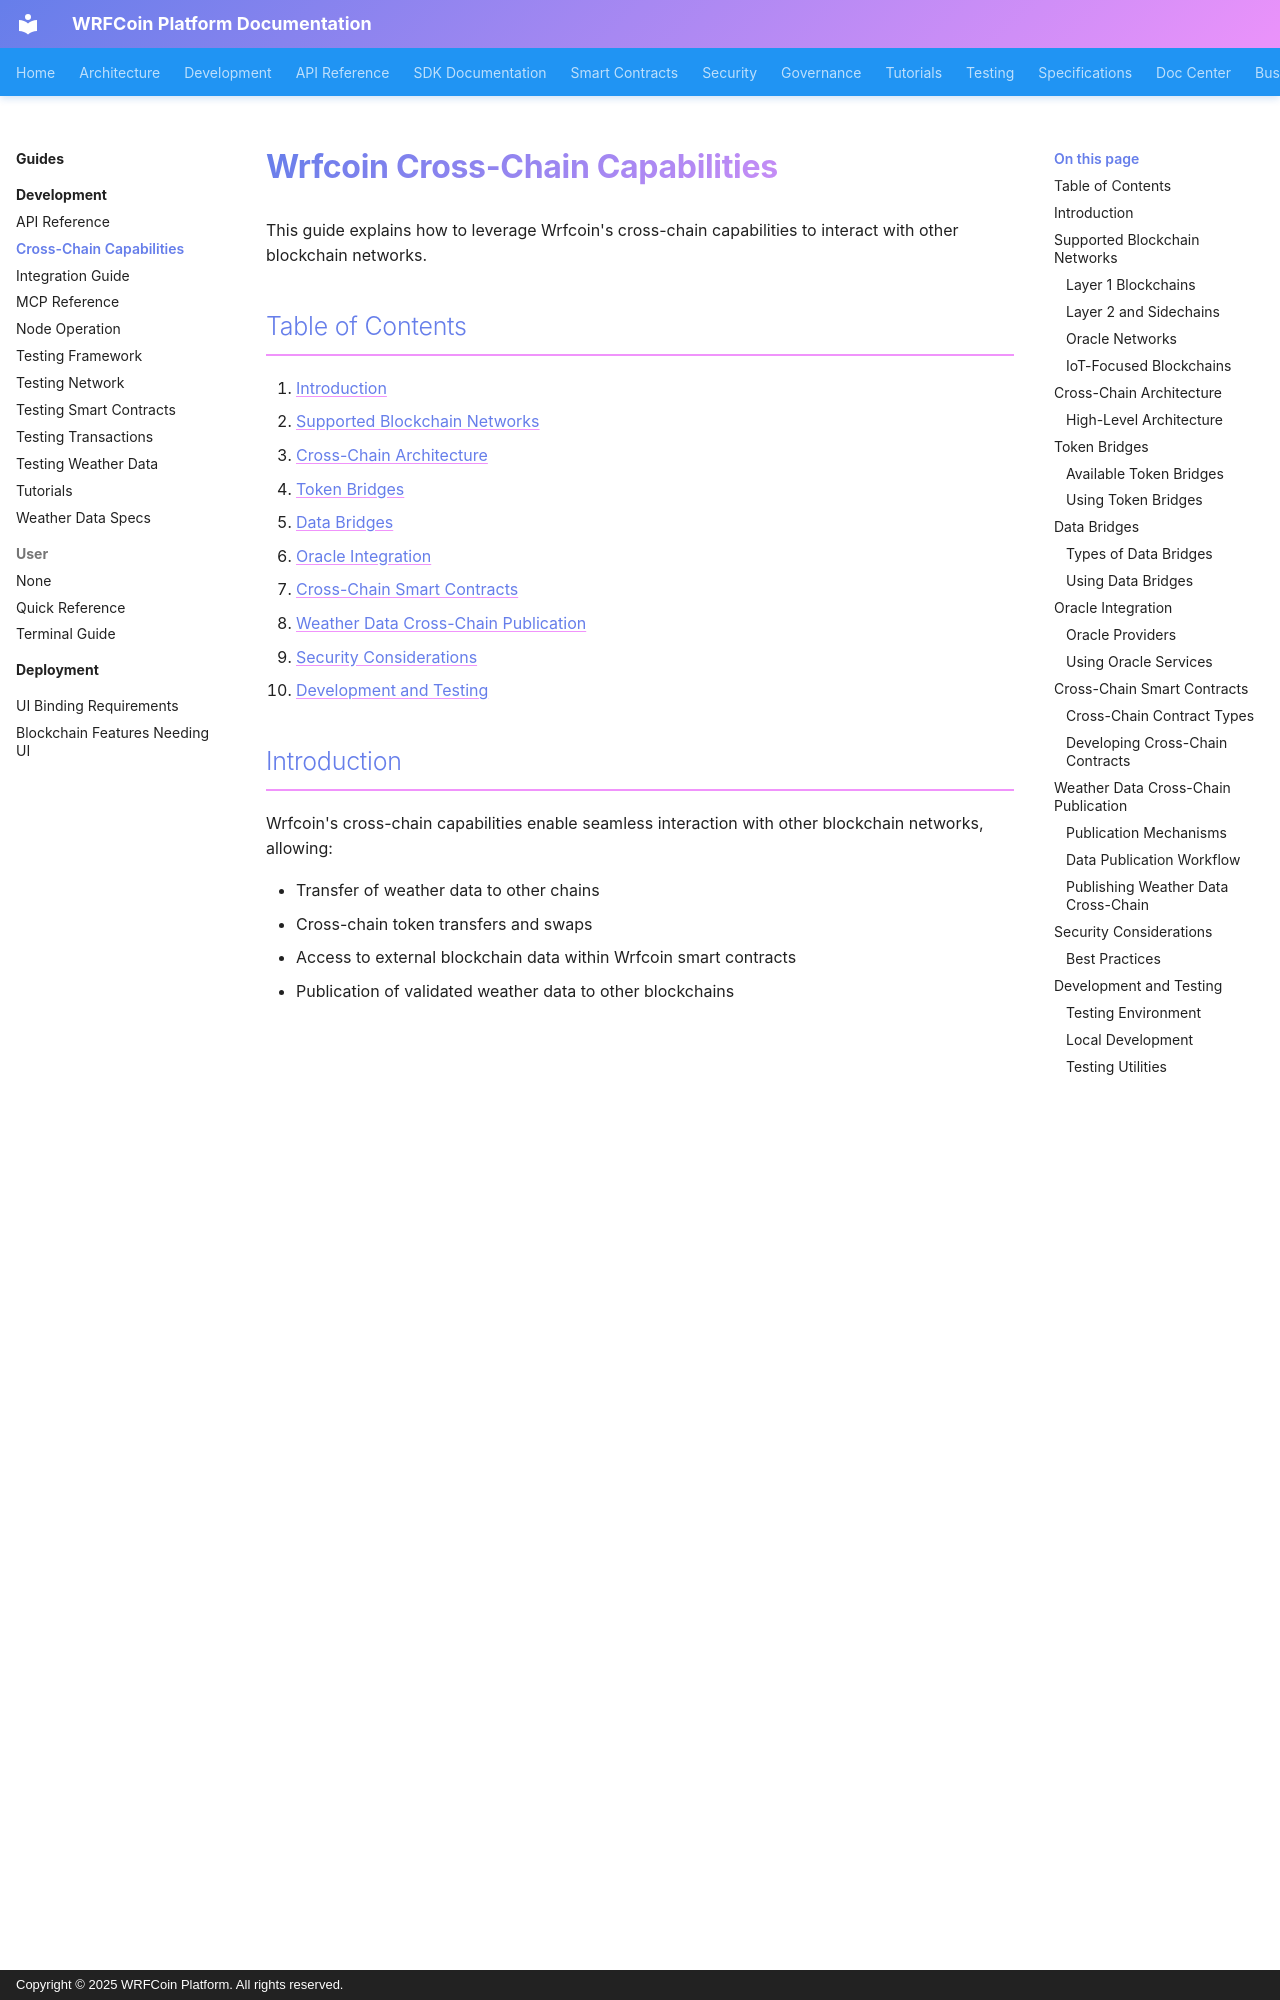

repository: wrfcoin/core4 · page: guides/development/cross-chain-capabilities/index.html · generator: mkdocs · copyright: Copyright © 2025 WRFCoin Platform. All rights reserved.

# Wrfcoin Cross-Chain Capabilities

This guide explains how to leverage Wrfcoin's cross-chain capabilities to interact with other
blockchain networks.

## Table of Contents

1. [Introduction](#introduction)
2. [Supported Blockchain Networks](#supported-blockchain-networks)
3. [Cross-Chain Architecture](#cross-chain-architecture)
4. [Token Bridges](#token-bridges)
5. [Data Bridges](#data-bridges)
6. [Oracle Integration](#oracle-integration)
7. [Cross-Chain Smart Contracts](#cross-chain-smart-contracts)
8. [Weather Data Cross-Chain Publication](#weather-data-cross-chain-publication)
9. [Security Considerations](#security-considerations)
10. [Development and Testing](#development-and-testing)

## Introduction

Wrfcoin's cross-chain capabilities enable seamless interaction with other blockchain networks,
allowing:

- Transfer of weather data to other chains
- Cross-chain token transfers and swaps
- Access to external blockchain data within Wrfcoin smart contracts
- Publication of validated weather data to other blockchains

The platform implements multiple cross-chain protocols to maximize compatibility and flexibility.

## Supported Blockchain Networks

Wrfcoin currently supports cross-chain integration with the following networks:

### Layer 1 Blockchains

- Ethereum
- Solana
- Avalanche
- Cosmos (via IBC Protocol)
- Near Protocol
- Polkadot (via XCM)

### Layer 2 and Sidechains

- Polygon
- Optimism
- Arbitrum
- zkSync

### Oracle Networks

- Chainlink
- API3
- UMA Protocol

### IoT-Focused Blockchains

- IoTeX
- Helium
- MXC

## Cross-Chain Architecture

Wrfcoin implements a multi-protocol approach to cross-chain communication:

1. **Message Passing Protocols**:

   - LayerZero
   - Axelar Network
   - Wormhole
   - IBC Protocol (Inter-Blockchain Communication)

2. **Token Bridge Standards**:

   - Cross-Chain Transfer Protocol (CCTP)
   - Wrapped Asset Model
   - Liquidity Network Model

3. **Data Verification Mechanisms**:
   - Multi-signature validation
   - Zero-knowledge proofs
   - Threshold signature schemes
   - Light client verification
